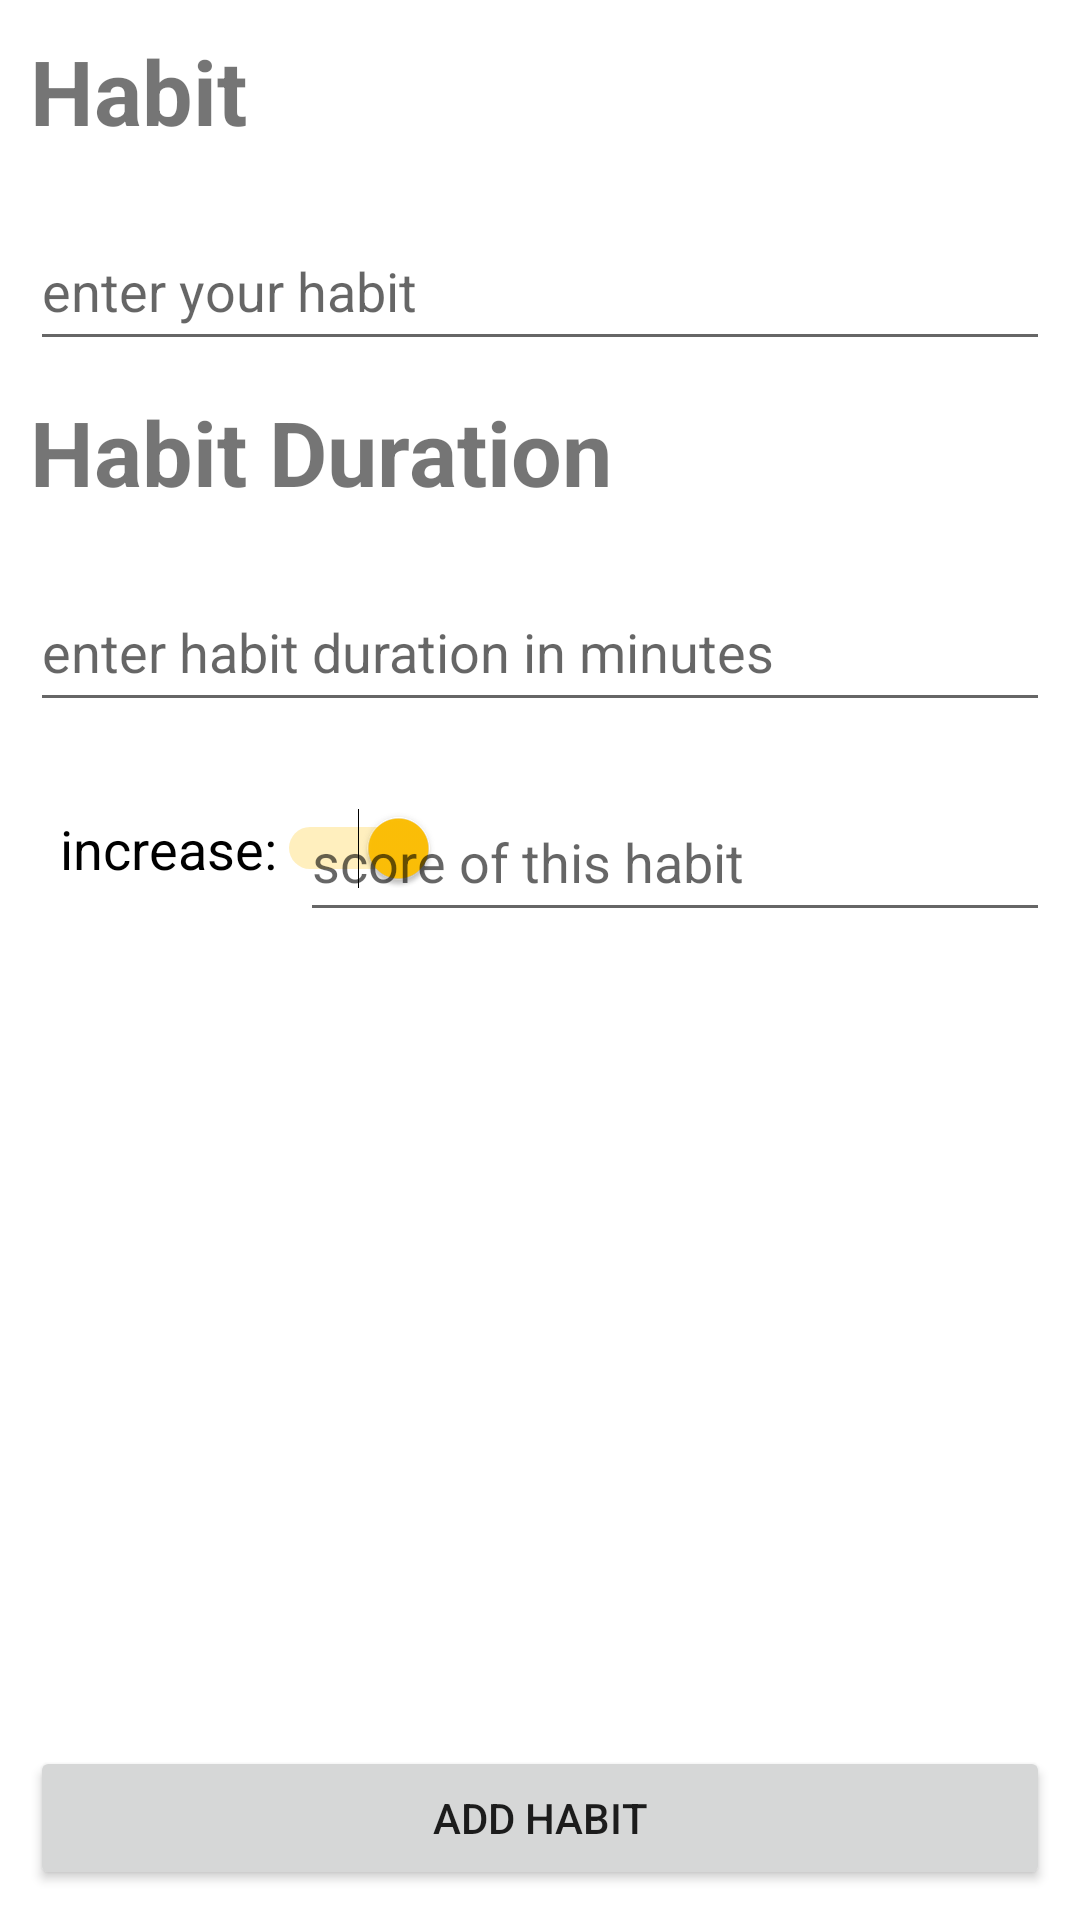

Here is an Android app screen rendered from its layout file. Give the layout XML and the strings, colors and styles it references.
<!-- AndroidManifest.xml: application theme Theme.HabbitTracker -->
<!-- res/layout/activity_add_habit.xml -->
<?xml version="1.0" encoding="utf-8"?>
<RelativeLayout xmlns:android="http://schemas.android.com/apk/res/android"
    xmlns:app="http://schemas.android.com/apk/res-auto"
    xmlns:tools="http://schemas.android.com/tools"
    android:layout_width="match_parent"
    android:layout_height="match_parent"
    tools:context=".AddHabitActivity"
    android:padding="10dp"
    android:orientation="vertical">


    <TextView
        android:layout_width="match_parent"
        android:layout_height="wrap_content"
        android:textSize="30dp"
        android:textStyle="bold"
        android:text="Habit"
        android:layout_marginBottom="20dp"
        android:id="@+id/habit_text"
        />

    <EditText
        android:id="@+id/habit_et"
        android:layout_width="match_parent"
        android:layout_height="50dp"
        android:layout_below="@+id/habit_text"
        android:hint="enter your habit" />

    <TextView
        android:layout_below="@+id/habit_et"
        android:id="@+id/habit_duration_text"
        android:layout_marginTop="10dp"
        android:layout_width="match_parent"
        android:layout_height="wrap_content"
        android:textSize="30dp"
        android:textStyle="bold"
        android:text="Habit Duration"
        android:layout_marginBottom="20dp"
        />

    <EditText
        android:id="@+id/habit_duration_et"
        android:layout_width="match_parent"
        android:layout_height="50dp"
        android:layout_below="@+id/habit_duration_text"
        android:layout_marginBottom="20dp"
        android:hint="enter habit duration in minutes"
        android:inputType="number" />

    <Switch
        android:id="@+id/increase_switch"
        android:layout_width="wrap_content"
        android:layout_height="wrap_content"
        android:layout_below="@id/habit_duration_et"

        android:checked="true"
        android:padding="10dp"
        android:text="increase:"
        android:textSize="18dp"


        />

    <EditText
        android:id="@+id/habit_score_et"
        android:layout_width="250dp"
        android:layout_height="50dp"
        android:layout_below="@id/habit_duration_et"
        android:layout_alignParentEnd="true"
        android:hint="score of this habit"
        android:inputType="number" />

    <Button

        android:id="@+id/add_habit_btn"
        android:layout_width="match_parent"
        android:layout_height="wrap_content"
        android:layout_alignParentBottom="true"
        android:text="Add habit" />




</RelativeLayout>
<!-- resources referenced by this layout -->
<resources>
  <style name="Theme.HabbitTracker" parent="Theme.MaterialComponents.DayNight.NoActionBar">
          
          <item name="colorPrimary">@color/primary_color</item>
          <item name="colorPrimaryVariant">@color/primary_color</item>
          <item name="colorOnPrimary">@color/white</item>
          
          <item name="colorSecondary">@color/secondary_color</item>
          <item name="colorSecondaryVariant">@color/secondary_color</item>
          <item name="colorOnSecondary">@color/black</item>
          
          <item name="android:statusBarColor" tools:targetApi="l">?attr/colorPrimaryVariant</item>
          
      </style>
  <color name="primary_color">#00796B </color>
  <color name="white">#FFFFFFFF</color>
  <color name="secondary_color">#FFC107</color>
  <color name="black">#FF000000</color>
</resources>
